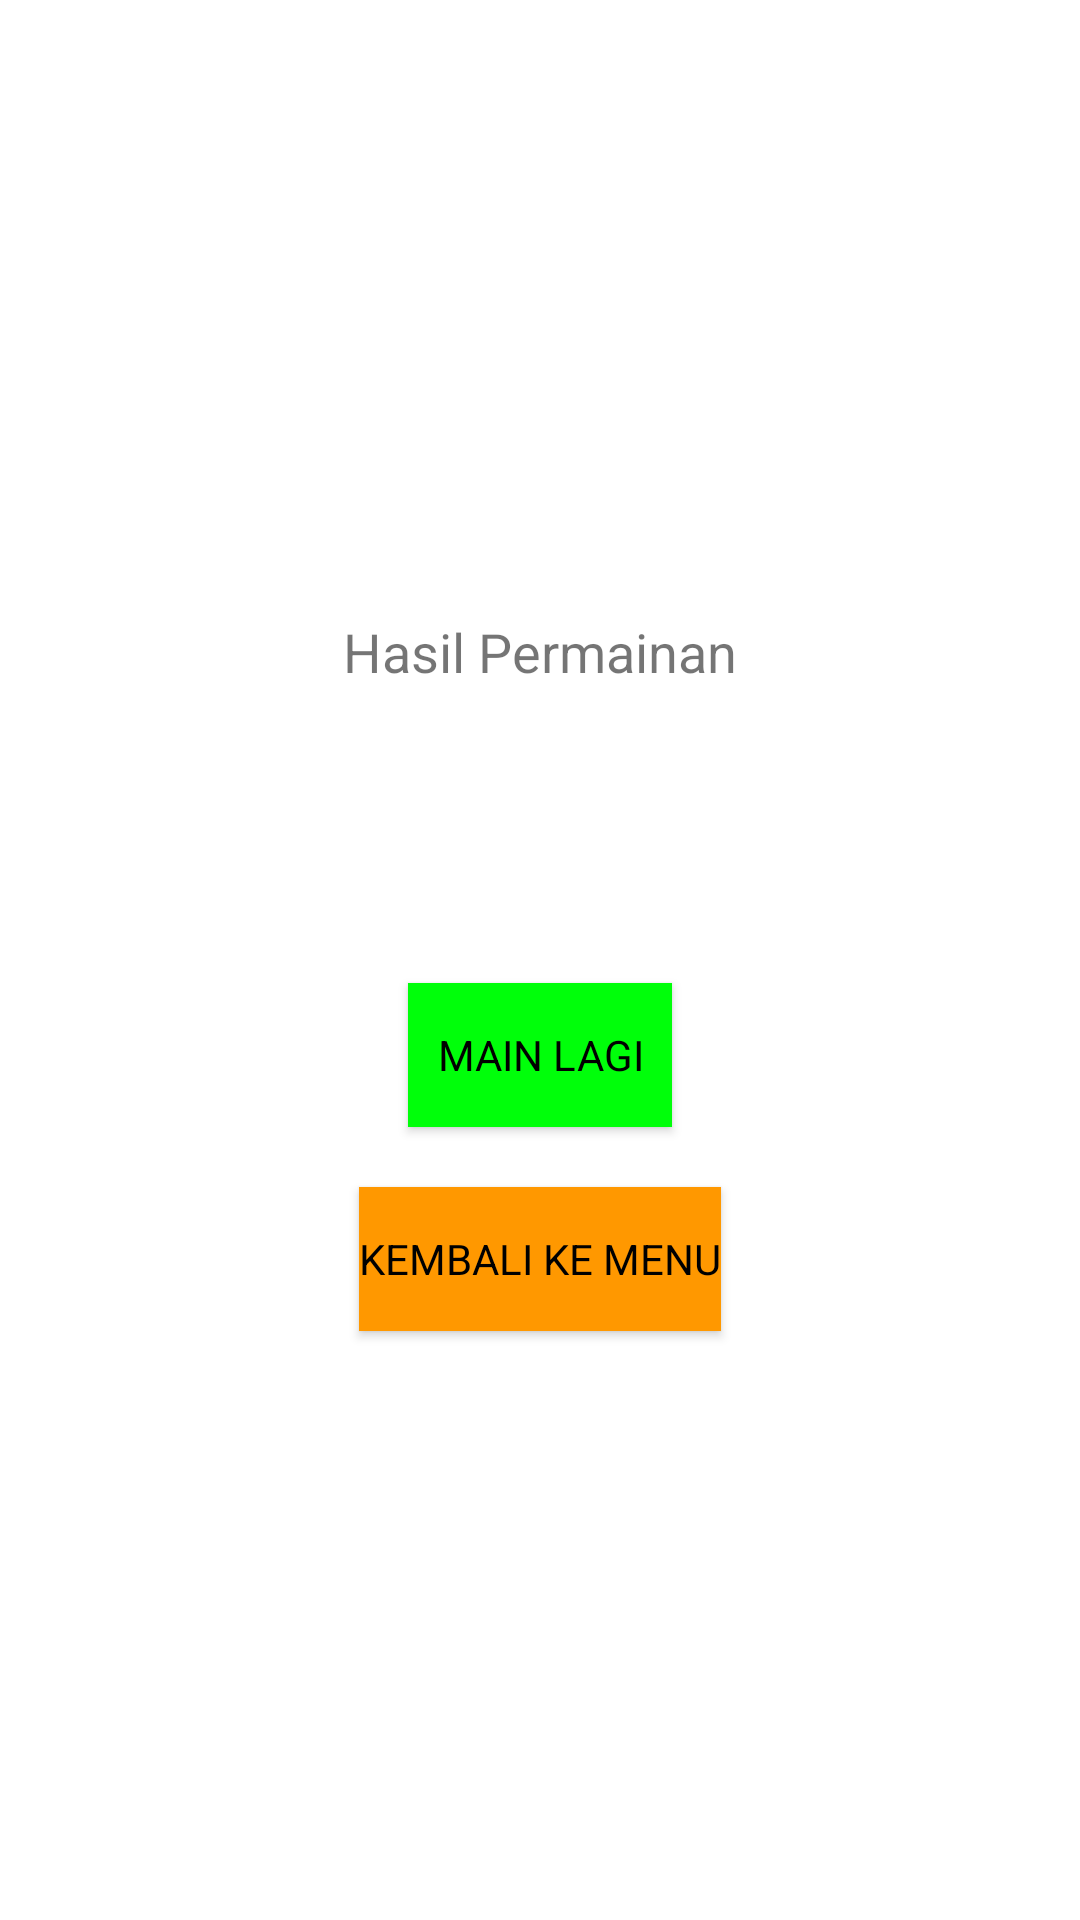

Produce the Android XML layout that renders to this screen, including the resource entries it uses.
<!-- AndroidManifest.xml: application theme Theme.MySPRGames -->
<!-- res/layout/custom_dialog.xml -->
<?xml version="1.0" encoding="utf-8"?>
<androidx.constraintlayout.widget.ConstraintLayout xmlns:android="http://schemas.android.com/apk/res/android"
    xmlns:app="http://schemas.android.com/apk/res-auto"
    xmlns:tools="http://schemas.android.com/tools"
    android:layout_width="match_parent"
    android:layout_height="wrap_content">

    <TextView
        android:id="@+id/tvhasil"
        android:layout_width="wrap_content"
        android:layout_height="wrap_content"
        android:text="Hasil Permainan"
        android:textSize="18sp"
        android:typeface="sans"
        app:layout_constraintBottom_toBottomOf="parent"
        app:layout_constraintEnd_toEndOf="parent"
        app:layout_constraintStart_toStartOf="parent"
        app:layout_constraintTop_toTopOf="parent"
        app:layout_constraintVertical_bias="0.333" />

    <TextView
        android:id="@+id/tvpemenang"
        android:layout_width="wrap_content"
        android:layout_height="wrap_content"
        android:layout_marginTop="30dp"
        android:text=""
        android:textSize="36sp"
        android:textStyle="bold"
        android:typeface="sans"
        app:layout_constraintEnd_toEndOf="parent"
        app:layout_constraintStart_toStartOf="parent"
        app:layout_constraintTop_toBottomOf="@+id/tvhasil" />

    <Button
        android:id="@+id/btnmain"
        android:layout_width="wrap_content"
        android:layout_height="wrap_content"
        android:layout_marginTop="20dp"
        android:background="#00FF0A"
        android:text="Main Lagi"
        android:textColor="@color/black"
        android:typeface="sans"
        app:layout_constraintEnd_toEndOf="parent"
        app:layout_constraintHorizontal_bias="0.5"
        app:layout_constraintStart_toStartOf="parent"
        app:layout_constraintTop_toBottomOf="@+id/tvpemenang" />

    <Button
        android:id="@+id/btnkembali"
        android:layout_width="wrap_content"
        android:layout_height="wrap_content"
        android:layout_marginTop="20dp"
        android:background="#FF9800"
        android:text="Kembali ke Menu"
        android:textColor="@color/black"
        android:typeface="sans"
        app:layout_constraintEnd_toEndOf="parent"
        app:layout_constraintStart_toStartOf="parent"
        app:layout_constraintTop_toBottomOf="@+id/btnmain" />
</androidx.constraintlayout.widget.ConstraintLayout>
<!-- resources referenced by this layout -->
<resources>
  <style name="Theme.MySPRGames" parent="Theme.MaterialComponents.DayNight.NoActionBar">
          
          <item name="colorPrimary">@color/purple_500</item>
          <item name="colorPrimaryVariant">@color/purple_700</item>
          <item name="colorOnPrimary">@color/white</item>
          
          <item name="colorSecondary">@color/teal_200</item>
          <item name="colorSecondaryVariant">@color/teal_700</item>
          <item name="colorOnSecondary">@color/black</item>
          
          <item name="android:statusBarColor" tools:targetApi="l">?attr/colorPrimaryVariant</item>
          
      </style>
  <!-- not gathered from this repository: default colours our renderer supplied (Android Studio template values) -->
  <color name="purple_500">#FF6200EE</color>
  <color name="purple_700">#FF3700B3</color>
  <color name="teal_200">#FF03DAC5</color>
  <color name="teal_700">#FF018786</color>
  <color name="black">#FF000000</color>
  <color name="white">#FFFFFFFF</color>
</resources>
